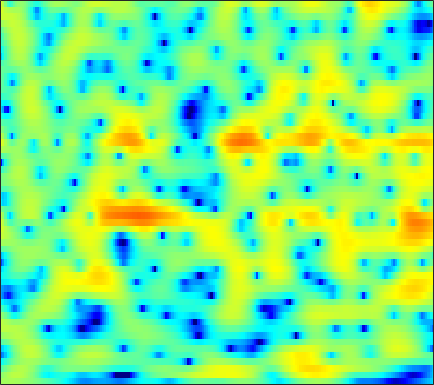

The file beside this chart, header and first rows:
1.7089, 1.8228, 1.949, 2.0393, 2.0777, 2.0894, 2.056, 1.9997, 1.8817, 1.7256, 1.5283, 1.3561, 1.0906, 0.79134, 0.54405, 0.19362, -0.1812, -0.47506, -0.88377, -1.312, -1.7558, -2.1009, -2.5725, -3.0727
0.494, 1.091, 1.771, 2.322, 2.652, 2.979, 3.181, 3.249, 3.228, 3.077, 2.791, 2.485, 1.951, 1.266, 0.6442, -0.3341, -1.49, -2.471, -3.905, -5.392, -6.723, -7.426, -7.756, -7.443
-2.996, -1.972, -0.7792, 0.231, 0.8767, 1.592, 2.145, 2.458, 2.734, 2.85, 2.803, 2.659, 2.317, 1.797, 1.292, 0.4591, -0.5508, -1.402, -2.613, -3.779, -4.645, -4.945, -4.811, -4.22
-7.418, -6.307, -4.888, -3.557, -2.628, -1.506, -0.5213, 0.1174, 0.8327, 1.385, 1.779, 1.971, 2.094, 2.078, 1.983, 1.763, 1.458, 1.19, 0.7989, 0.3922, 0.003624, -0.2597, -0.5636, -0.785
-15.36, -13.62, -10.6, -7.635, -5.667, -3.424, -1.571, -0.4103, 0.8682, 1.875, 2.637, 3.058, 3.437, 3.62, 3.634, 3.501, 3.204, 2.876, 2.296, 1.546, 0.6308, -0.1739, -1.417, -2.846
-10.28, -9.483, -7.75, -5.687, -4.146, -2.261, -0.64, 0.3941, 1.532, 2.418, 3.074, 3.421, 3.706, 3.796, 3.738, 3.506, 3.095, 2.671, 1.955, 1.063, -0.02113, -0.9787, -2.491, -4.299
-2.562, -2.017, -1.269, -0.514, 0.04788, 0.7641, 1.413, 1.841, 2.314, 2.659, 2.865, 2.919, 2.855, 2.644, 2.389, 1.924, 1.328, 0.8117, 0.04, -0.7967, -1.667, -2.33, -3.193, -3.99
1.285, 1.576, 1.933, 2.252, 2.466, 2.707, 2.884, 2.969, 3.014, 2.961, 2.792, 2.58, 2.169, 1.601, 1.063, 0.1886, -0.8749, -1.793, -3.166, -4.636, -6.046, -6.921, -7.673, -7.928
3.258, 3.264, 3.249, 3.209, 3.172, 3.115, 3.044, 2.977, 2.855, 2.679, 2.422, 2.165, 1.701, 1.064, 0.4422, -0.6171, -2.014, -3.338, -5.622, -8.8, -13.66, -20.03, -24.66, -15.51
3.434, 3.068, 2.561, 2.056, 1.708, 1.331, 1.1, 1.031, 1.06, 1.184, 1.333, 1.426, 1.467, 1.363, 1.171, 0.7574, 0.154, -0.415, -1.319, -2.333, -3.305, -3.869, -4.273, -4.333
1.352, 0.4476, -0.9517, -2.591, -3.957, -5.738, -6.786, -6.603, -5.276, -3.53, -1.925, -0.9134, 0.1731, 0.9966, 1.453, 1.875, 2.102, 2.176, 2.179, 2.074, 1.904, 1.751, 1.524, 1.26
-2.565, -3.679, -5.396, -7.492, -9.451, -12.76, -15.71, -14.85, -11.09, -7.751, -5.155, -3.618, -1.964, -0.6355, 0.1907, 1.097, 1.806, 2.225, 2.66, 2.986, 3.197, 3.265, 3.23, 3.078
-7.064, -7.962, -9.102, -9.969, -10.34, -10.43, -10.05, -9.463, -8.357, -7.009, -5.664, -4.681, -3.451, -2.314, -1.531, -0.5704, 0.3298, 0.9525, 1.7, 2.355, 2.905, 3.235, 3.557, 3.714
-12.76, -14.64, -18.17, -21.3, -20.05, -16.2, -13.08, -11.34, -9.593, -8.275, -7.308, -6.73, -6.051, -5.428, -4.936, -4.133, -3.091, -2.171, -0.8743, 0.3685, 1.483, 2.236, 3.117, 3.8
-12.54, -13.24, -14.45, -15.1, -14.59, -13.07, -11.35, -10.28, -9.225, -8.743, -8.757, -9.175, -10.38, -12.43, -14.31, -14.9, -11.74, -8.963, -5.77, -3.171, -1.065, 0.2565, 1.732, 2.955
-8.7, -8.504, -8.238, -7.991, -7.699, -7.236, -6.824, -6.601, -6.439, -6.574, -7.091, -7.795, -9.222, -10.96, -12.23, -12.86, -11.52, -9.744, -7.379, -5.207, -3.149, -1.667, 0.1191, 1.674
-6.957, -6.47, -5.714, -4.934, -4.424, -3.812, -3.314, -3.048, -2.899, -2.941, -3.243, -3.617, -4.267, -5.13, -5.889, -6.92, -8.125, -9.102, -9.893, -9.174, -6.734, -4.564, -1.849, 0.4799
-9.375, -8.045, -6.331, -4.673, -3.589, -2.387, -1.429, -0.8651, -0.3689, -0.1179, -0.1311, -0.2849, -0.715, -1.469, -2.248, -3.569, -5.511, -7.51, -10.39, -10.86, -7.375, -4.578, -1.727, 0.4933
-17.72, -13.47, -9.29, -6.321, -4.602, -2.754, -1.375, -0.5829, 0.2184, 0.7355, 1.019, 1.072, 0.9709, 0.7165, 0.4324, -0.0709, -0.5444, -0.8893, -1.18, -1.122, -0.7593, -0.3512, 0.3677, 1.044
-10.71, -8.953, -6.605, -4.502, -3.207, -1.757, -0.6099, 0.0529, 0.7442, 1.233, 1.565, 1.712, 1.789, 1.796, 1.738, 1.595, 1.451, 1.346, 1.177, 1.043, 0.9193, 0.7795, 0.5931, 0.3324
-2.454, -2.023, -1.382, -0.7237, -0.2271, 0.3494, 0.816, 1.102, 1.381, 1.563, 1.668, 1.722, 1.769, 1.777, 1.778, 1.788, 1.726, 1.676, 1.567, 1.342, 1.027, 0.7007, 0.01772, -0.9237
1.887, 1.835, 1.802, 1.73, 1.679, 1.557, 1.365, 1.192, 0.8967, 0.5668, 0.2221, 0.008123, -0.1458, -0.1803, -0.08632, 0.1608, 0.4131, 0.5761, 0.7375, 0.7586, 0.5911, 0.374, -0.1756, -0.9695
4.046, 3.659, 3.131, 2.588, 2.14, 1.5, 0.7739, 0.1152, -0.9062, -2.159, -3.609, -4.722, -5.785, -5.66, -4.88, -3.551, -2.224, -1.44, -0.6936, -0.1863, 0.03864, 0.06835, 0.04597, -0.1541
4.875, 4.084, 2.992, 1.993, 1.315, 0.5333, -0.199, -0.8377, -1.957, -3.663, -6.328, -9.496, -16.77, -15.04, -9.711, -5.613, -3.273, -2.109, -1.141, -0.6698, -0.4277, -0.3981, -0.3714, -0.2913
4.753, 3.096, 0.5597, -1.954, -3.137, -3.099, -2.006, -1.172, -0.5158, -0.3542, -0.5267, -0.7585, -1.009, -0.8025, -0.4946, 0.08351, 0.5168, 0.574, 0.3516, -0.3593, -1.391, -2.26, -3.343, -3.48
3.224, 1.189, -2.288, -6.941, -9.851, -7.137, -3.256, -1.206, 0.7272, 2.02, 2.82, 3.223, 3.553, 3.698, 3.683, 3.459, 2.997, 2.365, 1.087, -0.8626, -3.938, -7.331, -16.31, -18.33
-0.05709, -1.136, -2.167, -2.673, -2.564, -1.945, -0.8757, 0.02246, 1.179, 2.174, 2.95, 3.364, 3.736, 3.84, 3.801, 3.51, 2.941, 2.355, 1.271, -0.08588, -1.764, -3.019, -4.664, -5.734
-7.97, -9.959, -9.268, -6.616, -4.761, -2.719, -1.069, -0.01435, 1.151, 2.065, 2.762, 3.144, 3.462, 3.592, 3.55, 3.348, 2.95, 2.552, 1.891, 1.101, 0.2147, -0.4947, -1.411, -2.373
-8.84, -10.39, -9.449, -6.698, -4.76, -2.658, -1.016, -0.03711, 1.014, 1.8, 2.354, 2.648, 2.865, 2.929, 2.856, 2.666, 2.36, 2.067, 1.627, 1.117, 0.6009, 0.1614, -0.374, -0.9919
-2.735, -2.812, -2.531, -1.929, -1.339, -0.4788, 0.3468, 0.8894, 1.483, 1.913, 2.174, 2.258, 2.232, 2.05, 1.844, 1.481, 1.089, 0.7788, 0.4067, 0.07026, -0.1888, -0.3685, -0.6143, -0.8516
-0.5966, -0.3635, 0.004189, 0.4675, 0.8404, 1.353, 1.802, 2.092, 2.361, 2.477, 2.417, 2.233, 1.82, 1.201, 0.6418, -0.2486, -1.165, -1.774, -2.345, -2.479, -2.3, -1.984, -1.593, -1.238
-0.559, -0.1704, 0.4243, 1.082, 1.582, 2.175, 2.662, 2.921, 3.114, 3.092, 2.826, 2.457, 1.682, 0.5682, -0.5858, -2.562, -5.335, -7.928, -11.2, -10.16, -6.86, -4.86, -2.831, -1.532
-4.375, -3.644, -2.152, -0.6247, 0.3924, 1.476, 2.296, 2.705, 3.004, 3.026, 2.771, 2.41, 1.648, 0.5779, -0.5322, -2.296, -4.676, -6.638, -8.75, -8.107, -5.723, -4.004, -2.137, -0.8195
-21.47, -11.34, -5.863, -2.732, -1.156, 0.3417, 1.322, 1.797, 2.136, 2.196, 2.003, 1.707, 1.157, 0.4711, -0.08544, -0.8817, -1.576, -1.978, -2.246, -2.087, -1.664, -1.143, -0.4936, 0.1241
-2.781, -2.532, -1.675, -0.7047, -0.04172, 0.6956, 1.177, 1.41, 1.526, 1.403, 1.054, 0.6394, -0.03024, -0.7722, -1.211, -1.687, -1.762, -1.677, -1.323, -0.9437, -0.5119, -0.2661, 0.03788, 0.2635
2.959, 2.483, 2.002, 1.625, 1.452, 1.341, 1.387, 1.43, 1.413, 1.156, 0.5348, -0.2273, -1.761, -3.888, -5.693, -6.835, -5.637, -3.989, -2.117, -0.8205, -0.05925, 0.1378, 0.08646, -0.3229
5.452, 4.332, 2.555, 0.6223, -0.7093, -1.605, -1.032, -0.1478, 0.9107, 1.496, 1.429, 0.9036, -0.5537, -3.135, -5.825, -8.4, -5.378, -2.739, -0.3081, 1.14, 1.65, 1.615, 0.7785, -1.018
3.402, 1.921, -0.7457, -4.662, -9.29, -15.79, -8.259, -4.582, -1.615, 0.1003, 1.022, 1.319, 1.357, 1.178, 0.956, 0.9625, 1.19, 1.5, 1.939, 2.138, 2.052, 1.732, 0.8813, -0.3564
0.4577, -0.4402, -1.698, -2.862, -3.506, -3.796, -3.299, -2.61, -1.52, -0.4703, 0.3724, 0.8614, 1.323, 1.628, 1.783, 1.911, 1.958, 1.964, 1.88, 1.67, 1.341, 0.9467, 0.3838, -0.2715
-1.988, -2.525, -3.061, -3.291, -3.24, -2.851, -2.209, -1.599, -0.7325, 0.1333, 0.9066, 1.407, 1.943, 2.302, 2.498, 2.583, 2.548, 2.425, 2.128, 1.714, 1.174, 0.6579, -0.04471, -0.8225
-5.538, -6.512, -7.37, -7.243, -6.411, -4.747, -3.017, -1.774, -0.3011, 0.9116, 1.905, 2.5, 3.099, 3.482, 3.646, 3.664, 3.511, 3.261, 2.766, 2.101, 1.227, 0.4834, -0.709, -2.104
-9.414, -12.22, -20.26, -21.89, -13.03, -7.4, -3.917, -1.997, -0.003062, 1.522, 2.683, 3.334, 3.957, 4.323, 4.404, 4.338, 4.004, 3.608, 2.899, 1.959, 0.8006, -0.1791, -1.767, -3.68
-7.56, -7.678, -7.763, -7.092, -6.025, -4.166, -2.265, -0.9286, 0.615, 1.913, 2.918, 3.502, 4.04, 4.287, 4.287, 4.036, 3.482, 2.883, 1.844, 0.5496, -0.8692, -1.987, -3.397, -4.666
-4.588, -4.187, -3.745, -3.231, -2.73, -1.918, -0.8928, -0.07986, 1.039, 2.075, 2.959, 3.491, 3.966, 4.149, 4.099, 3.69, 2.929, 2.083, 0.5135, -1.583, -4.237, -6.563, -8.988, -8.953
-2.12, -2.362, -2.751, -3.183, -3.393, -3.282, -2.547, -1.658, -0.2484, 1.136, 2.335, 3.034, 3.683, 4.005, 4.004, 3.693, 2.99, 2.174, 0.6446, -1.494, -4.509, -7.598, -11.6, -10.19
-1.489, -2.446, -4.213, -6.877, -9.884, -14.96, -12.06, -7.784, -3.825, -1.165, 0.6721, 1.652, 2.552, 3.036, 3.155, 3.074, 2.695, 2.244, 1.485, 0.5716, -0.3816, -0.9867, -1.456, -1.403
-1.37, -2.217, -3.62, -5.346, -6.724, -7.875, -7.105, -5.56, -3.336, -1.488, -0.1204, 0.6219, 1.267, 1.574, 1.642, 1.526, 1.275, 1.045, 0.726, 0.4529, 0.2881, 0.2785, 0.3643, 0.5949
-1.353, -1.62, -1.901, -2.075, -2.105, -1.958, -1.578, -1.135, -0.4928, 0.1138, 0.5481, 0.7226, 0.7105, 0.4489, 0.09904, -0.5446, -1.237, -1.682, -2.048, -2.006, -1.584, -1.125, -0.4031, 0.3308
-3.31, -2.76, -1.876, -0.992, -0.3874, 0.3171, 0.9041, 1.266, 1.609, 1.763, 1.678, 1.426, 0.7945, -0.2119, -1.27, -3.165, -5.67, -7.82, -9.87, -8.825, -6.194, -4.401, -2.374, -0.7865
-9.549, -6.403, -3.444, -1.342, -0.1498, 1.075, 1.955, 2.397, 2.739, 2.783, 2.515, 2.097, 1.215, -0.09298, -1.43, -3.75, -6.878, -9.86, -13.34, -11.71, -8.28, -6.128, -3.902, -2.134
-7.346, -5.387, -2.995, -1.006, 0.2065, 1.478, 2.394, 2.862, 3.206, 3.243, 2.977, 2.582, 1.796, 0.7015, -0.2979, -1.81, -3.434, -4.599, -5.848, -6.577, -6.704, -6.445, -5.702, -4.499
-4.384, -3.096, -1.395, 0.1345, 1.128, 2.199, 2.98, 3.382, 3.664, 3.67, 3.411, 3.044, 2.342, 1.401, 0.5584, -0.7333, -2.23, -3.491, -5.364, -7.543, -10.14, -12.3, -13.33, -10.76
-4.112, -2.34, -0.4509, 1.024, 1.909, 2.83, 3.456, 3.743, 3.904, 3.815, 3.49, 3.097, 2.386, 1.493, 0.7024, -0.5395, -1.974, -3.208, -5.146, -7.539, -10.62, -13.34, -15.08, -12.26
-1.843, -0.5129, 0.9411, 2.065, 2.709, 3.332, 3.704, 3.822, 3.78, 3.515, 3.036, 2.554, 1.754, 0.8143, 0.03488, -1.083, -2.234, -3.09, -4.215, -5.301, -6.251, -6.791, -7.114, -6.979
1.694, 2.236, 2.871, 3.372, 3.645, 3.854, 3.897, 3.811, 3.515, 3.009, 2.281, 1.595, 0.5038, -0.7713, -1.791, -3.053, -4.094, -4.641, -5.046, -5.18, -5.181, -5.144, -5.17, -5.349
4.141, 4.158, 4.128, 4.061, 3.996, 3.88, 3.693, 3.478, 3.04, 2.37, 1.417, 0.4613, -1.166, -3.287, -5.256, -8.293, -10.89, -11.15, -9.337, -7.227, -5.642, -4.815, -4.152, -3.958
5.011, 4.423, 3.601, 2.878, 2.502, 2.284, 2.262, 2.252, 2.111, 1.678, 0.8673, -0.0357, -1.681, -3.912, -6.06, -9.793, -13.87, -13.85, -10.14, -6.9, -4.63, -3.405, -2.246, -1.55
4.545, 2.927, 0.1617, -3.033, -4.546, -3.571, -1.407, -0.1596, 0.8096, 1.09, 0.7521, 0.1744, -0.9995, -2.466, -3.617, -4.968, -5.662, -5.609, -4.781, -3.453, -1.984, -0.9407, 0.1831, 1.025
